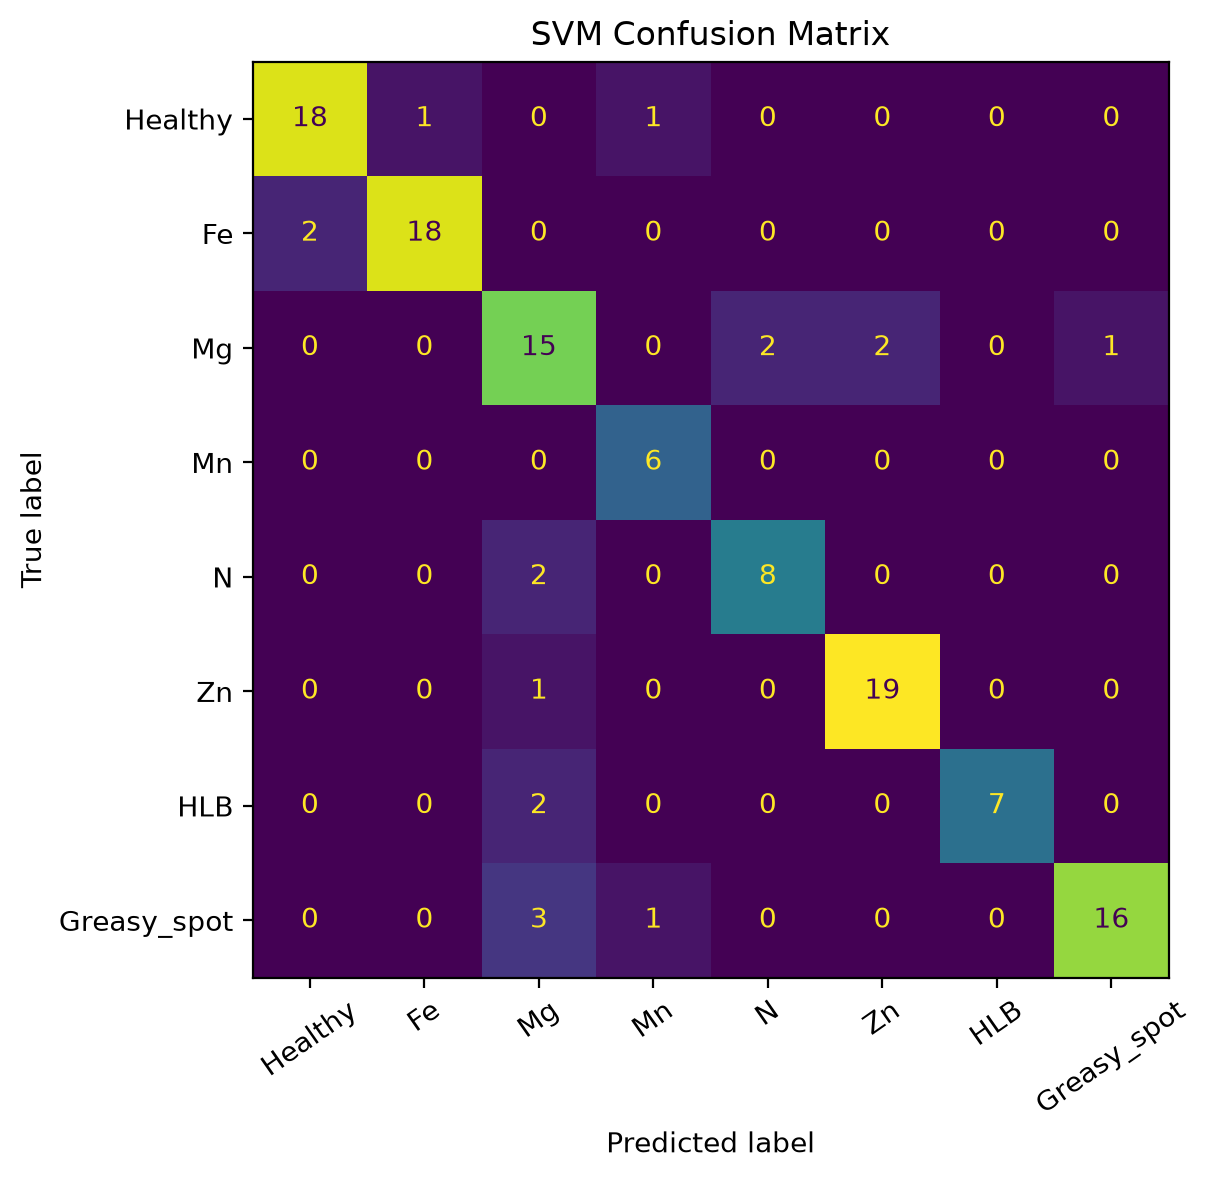

The file beside this chart, header and first rows:
, Healthy, Fe, Mg, Mn, N, Zn, HLB, Greasy_spot
Healthy, 18, 1, 0, 1, 0, 0, 0, 0
Fe, 2, 18, 0, 0, 0, 0, 0, 0
Mg, 0, 0, 15, 0, 2, 2, 0, 1
Mn, 0, 0, 0, 6, 0, 0, 0, 0
N, 0, 0, 2, 0, 8, 0, 0, 0
Zn, 0, 0, 1, 0, 0, 19, 0, 0
HLB, 0, 0, 2, 0, 0, 0, 7, 0
Greasy_spot, 0, 0, 3, 1, 0, 0, 0, 16
